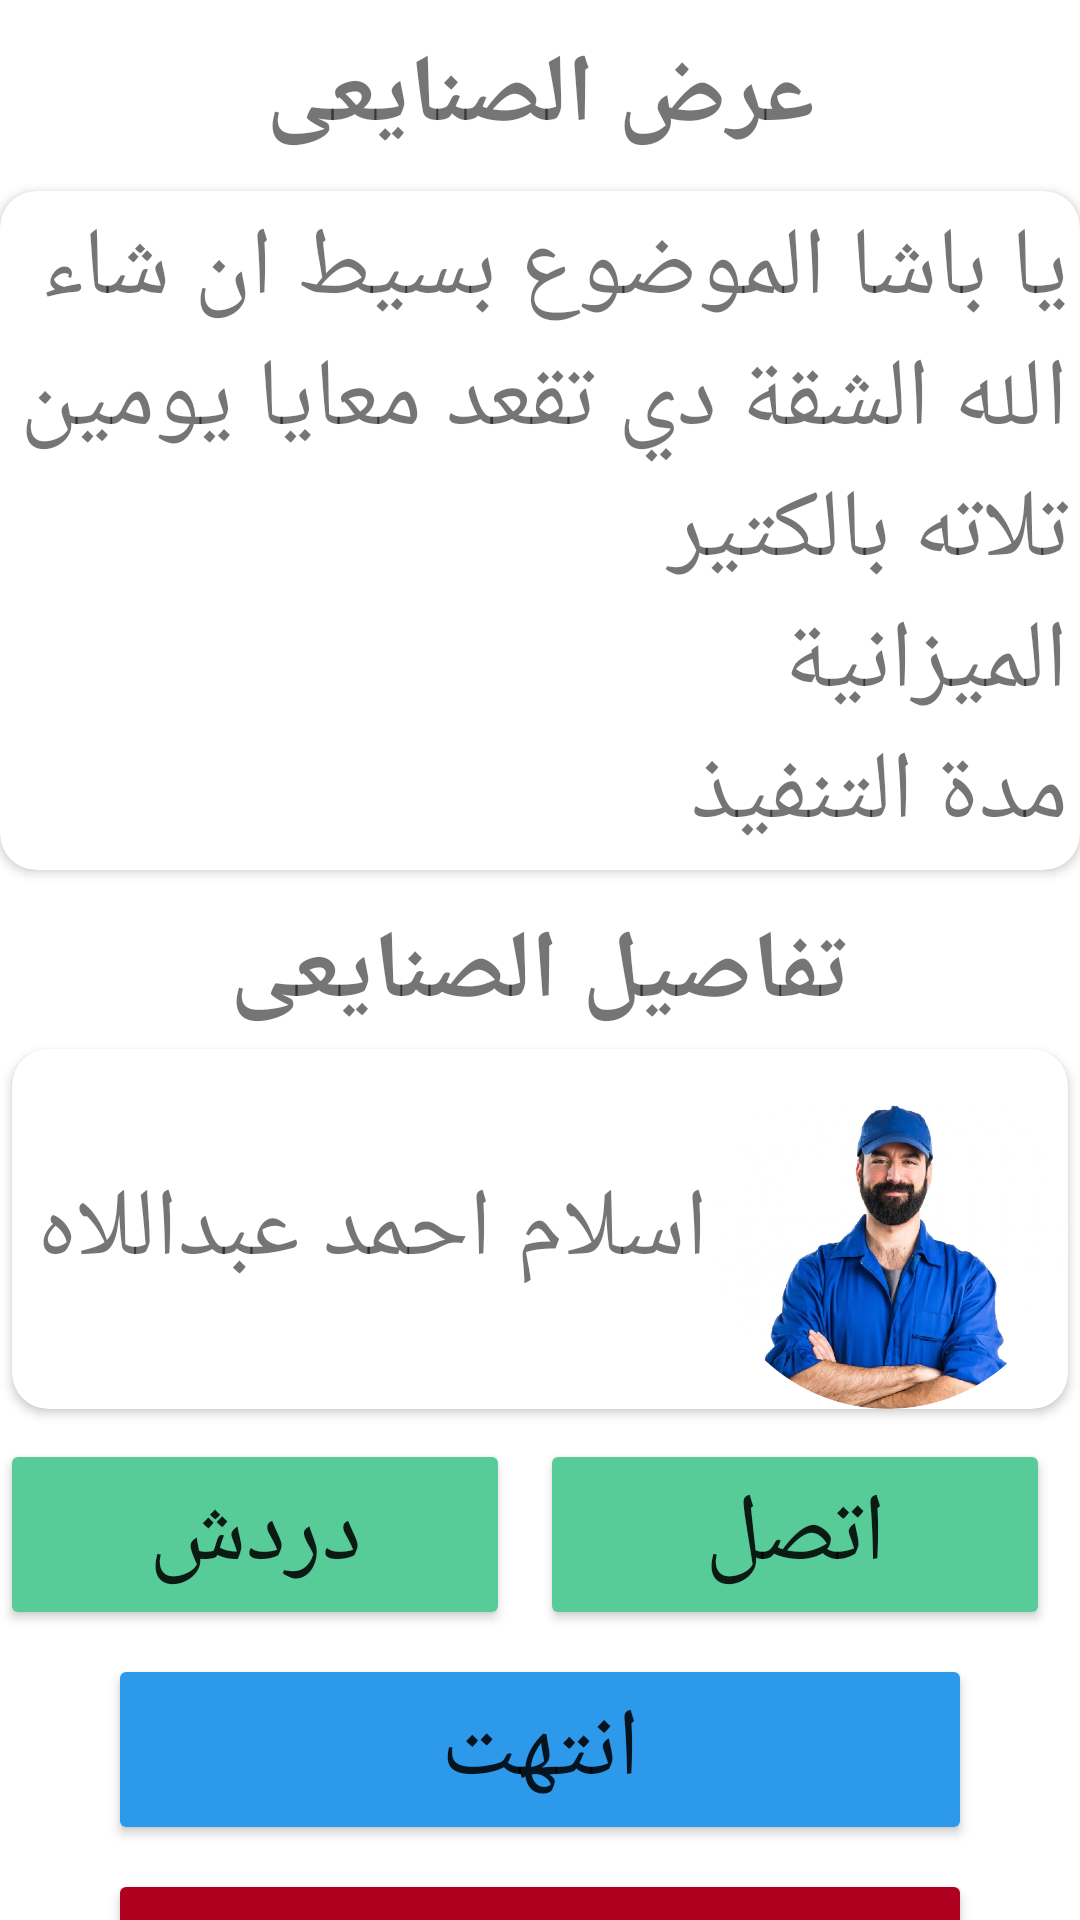

The Android layout XML behind this screen, and the referenced resources:
<!-- AndroidManifest.xml: application theme Theme.MaterialComponents.Light.NoActionBar -->
<!-- res/layout/layout_details_offer_for_job.xml -->
<?xml version="1.0" encoding="utf-8"?>
<androidx.constraintlayout.widget.ConstraintLayout xmlns:android="http://schemas.android.com/apk/res/android"
    xmlns:app="http://schemas.android.com/apk/res-auto"
    android:layout_width="match_parent"
    android:layout_height="match_parent">

    <TextView
        android:id="@+id/header"
        android:layout_width="match_parent"
        android:layout_height="wrap_content"
        android:layout_margin="10dp"
        android:gravity="center"
        android:text="عرض الصنايعى"
        android:textSize="32sp"
        android:textStyle="bold"
        app:layout_constraintEnd_toEndOf="parent"
        app:layout_constraintStart_toStartOf="parent"
        app:layout_constraintTop_toTopOf="parent" />

    <androidx.cardview.widget.CardView
        android:id="@+id/offer_content"
        android:layout_width="match_parent"
        android:layout_height="wrap_content"
        android:layout_marginTop="10dp"
        android:background="@color/white"
        android:elevation="20dp"
        app:cardCornerRadius="12dp"
        app:layout_constraintEnd_toEndOf="parent"
        app:layout_constraintStart_toStartOf="parent"
        app:layout_constraintTop_toBottomOf="@id/header">

        <LinearLayout
            android:layout_width="match_parent"
            android:layout_height="wrap_content"
            android:orientation="vertical"
            android:padding="4dp">

            <TextView
                android:id="@+id/details_offer"
                android:layout_width="match_parent"
                android:layout_height="wrap_content"
                android:text="يا باشا الموضوع بسيط ان شاء الله الشقة دي تقعد معايا يومين تلاته بالكتير  "
                android:textSize="32sp" />

            <TextView
                android:id="@+id/cost"
                android:layout_width="match_parent"
                android:layout_height="wrap_content"
                android:layout_gravity="end"
                android:text="الميزانية"
                android:textSize="32sp" />

            <TextView
                android:id="@+id/duration"
                android:layout_width="match_parent"
                android:layout_height="wrap_content"
                android:layout_gravity="end"
                android:text="مدة التنفيذ"
                android:textSize="32sp" />


        </LinearLayout>


    </androidx.cardview.widget.CardView>

    <TextView
        android:id="@+id/header2"
        android:layout_width="wrap_content"
        android:layout_height="wrap_content"
        android:layout_margin="12dp"
        android:text="تفاصيل الصنايعى"
        android:textSize="32sp"
        android:textStyle="bold"
        app:layout_constraintEnd_toEndOf="parent"
        app:layout_constraintStart_toStartOf="parent"
        app:layout_constraintTop_toBottomOf="@+id/offer_content" />

    <include
        android:id="@+id/sanayey_details"
        layout="@layout/item_worker_square_offer"
        android:layout_width="match_parent"
        android:layout_height="wrap_content"
        android:layout_margin="4dp"
        app:layout_constraintEnd_toEndOf="parent"
        app:layout_constraintStart_toStartOf="parent"
        app:layout_constraintTop_toBottomOf="@id/header2" />

    <Button
        android:id="@+id/call"
        android:layout_width="0dp"
        android:layout_height="wrap_content"
        android:layout_margin="10dp"
        android:backgroundTint="@color/colorSecondary"
        android:padding="10dp"
        android:text="اتصل"
        android:textSize="32sp"
        app:layout_constraintEnd_toEndOf="parent"
        app:layout_constraintStart_toEndOf="@id/chat"
        app:layout_constraintTop_toBottomOf="@id/sanayey_details" />

    <Button
        android:id="@+id/chat"
        android:layout_width="0dp"
        android:layout_height="wrap_content"
        android:backgroundTint="@color/colorSecondary"
        android:padding="10dp"
        android:text="دردش"
        android:textSize="32sp"
        app:layout_constraintBottom_toBottomOf="@id/call"
        app:layout_constraintEnd_toStartOf="@id/call"
        app:layout_constraintStart_toStartOf="parent"
        app:layout_constraintTop_toTopOf="@id/call" />

    <Button
        android:id="@+id/finishJob"
        android:layout_width="0dp"
        android:layout_height="wrap_content"
        android:layout_marginHorizontal="36dp"
        android:layout_marginTop="8dp"
        android:backgroundTint="@color/colorPrimary"
        android:padding="10dp"
        android:text="انتهت"
        android:textSize="32sp"
        app:layout_constraintEnd_toEndOf="parent"
        app:layout_constraintStart_toStartOf="parent"
        app:layout_constraintTop_toBottomOf="@id/call" />

    <Button
        android:id="@+id/makeComplaint"
        android:layout_width="0dp"
        android:layout_height="wrap_content"
        android:layout_marginHorizontal="36dp"
        android:layout_marginTop="8dp"
        android:backgroundTint="@color/design_default_color_error"
        android:padding="10dp"
        android:text="تقديم شكوى"
        android:textSize="32sp"
        app:layout_constraintEnd_toEndOf="parent"
        app:layout_constraintStart_toStartOf="parent"
        app:layout_constraintTop_toBottomOf="@id/finishJob" />

</androidx.constraintlayout.widget.ConstraintLayout>
<!-- res/layout/item_worker_square_offer.xml (included above) -->
<?xml version="1.0" encoding="utf-8"?>
<androidx.cardview.widget.CardView xmlns:android="http://schemas.android.com/apk/res/android"
    android:id="@+id/worker_details"
    xmlns:app="http://schemas.android.com/apk/res-auto"
    android:layout_width="match_parent"
    android:layout_height="wrap_content"
    android:elevation="12dp"
    app:cardCornerRadius="12dp">

    <androidx.constraintlayout.widget.ConstraintLayout
        android:layout_width="match_parent"
        android:layout_height="wrap_content">

        <ImageView
            android:id="@+id/worker_image"
            android:layout_width="120dp"
            android:layout_height="wrap_content"
            android:adjustViewBounds="true"
            android:src="@drawable/logo"
            app:layout_constraintEnd_toEndOf="parent"
            app:layout_constraintTop_toTopOf="parent" />

        <TextView
            android:id="@+id/worker_name"
            android:layout_width="wrap_content"
            android:layout_height="wrap_content"
            android:text="اسلام احمد عبداللاه"
            android:textSize="32sp"
            app:layout_constraintBottom_toBottomOf="@id/worker_image"
            app:layout_constraintEnd_toStartOf="@id/worker_image"
            app:layout_constraintTop_toTopOf="@id/worker_image" />


    </androidx.constraintlayout.widget.ConstraintLayout>


</androidx.cardview.widget.CardView>
<!-- resources referenced by this layout -->
<resources>
  <color name="colorPrimary">#2d99ea</color>
  <color name="colorSecondary">#57cc99</color>
  <color name="white">#f1faee</color>
  <!-- drawable logo: png bitmap (drawable-nodpi, 300676 bytes) -->
</resources>
